Image classification data set "dataset" (safe-cam/cctv-surveillance on GitHub). Class labels (2): gunshot, non gunshot.

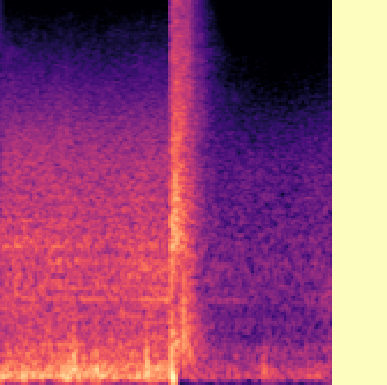
Label: gunshot

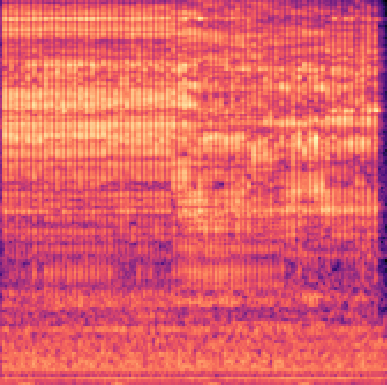
Label: non gunshot

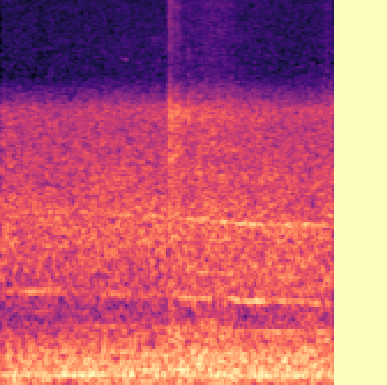
Label: gunshot

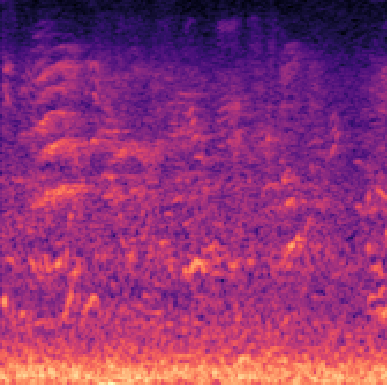
Label: non gunshot

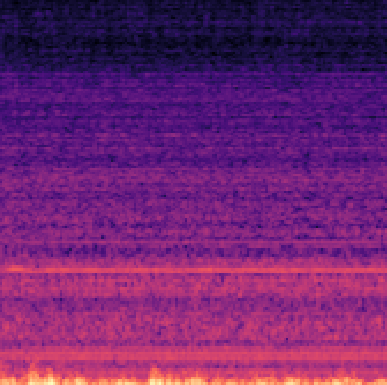
Label: non gunshot

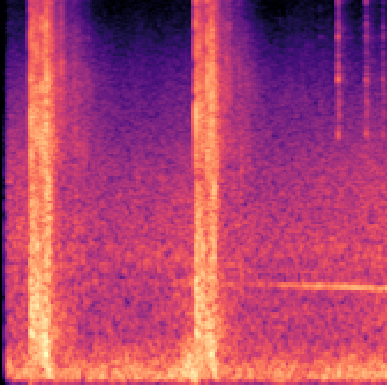
Label: gunshot
